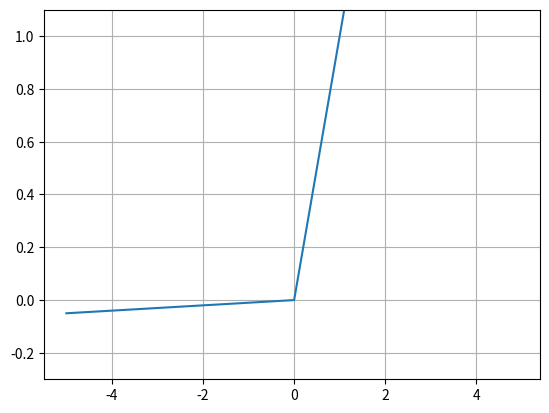

Source code (Python):
import numpy as np
import matplotlib.pyplot as plt

def leakyrelu(x):
    return np.maximum(0.01 * x, x)

x = np.arange(-5, 5, 0.1)
y = leakyrelu(x)

plt.plot(x, y)
plt.ylim(-0.3, 1.1)
plt.grid()
plt.show()

# relu 다음 leakyrelu (-0.01까지 살려주는?)
# elu , selu

# 인기순서 relu >> leakyrelu >> elu >> selu